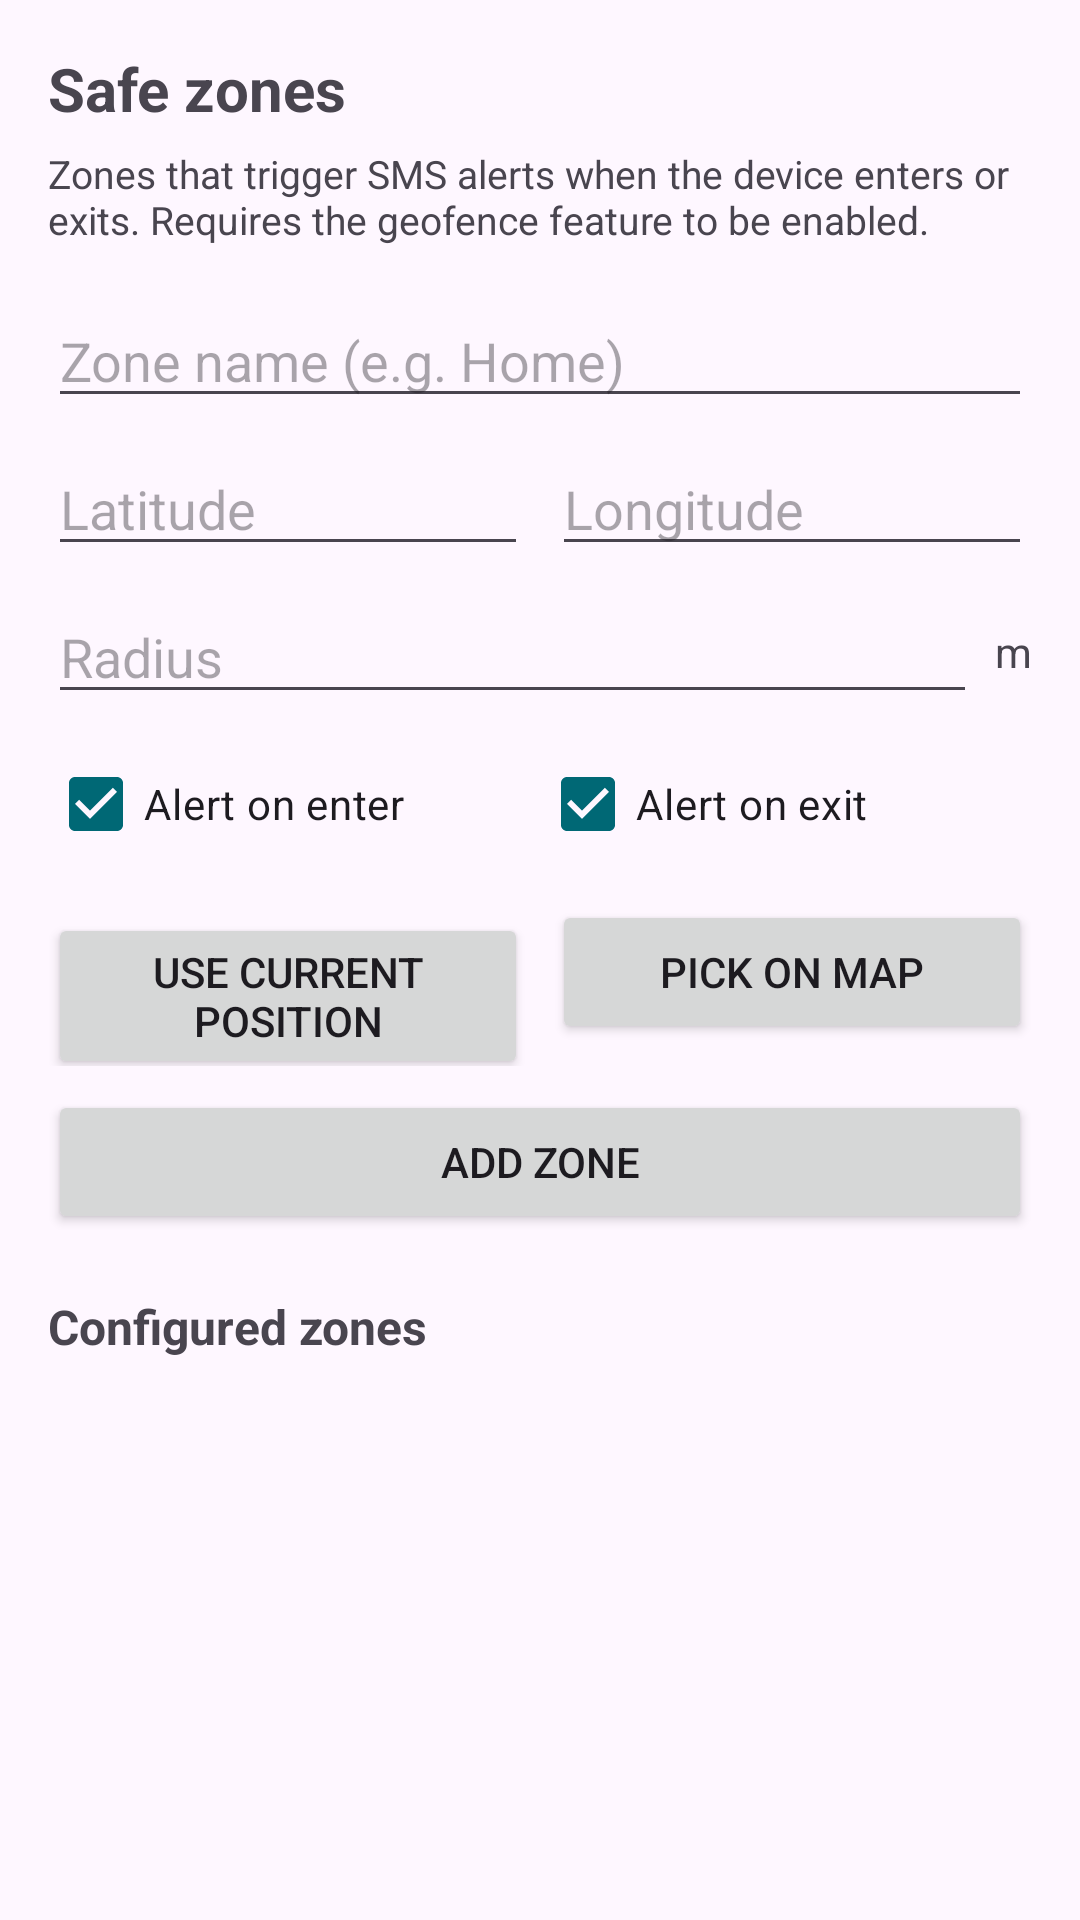

Produce the Android XML layout that renders to this screen, including the resource entries it uses.
<!-- AndroidManifest.xml: application theme Theme.FamilyBeacon -->
<!-- res/layout/activity_safe_zones.xml -->
<?xml version="1.0" encoding="utf-8"?>
<ScrollView xmlns:android="http://schemas.android.com/apk/res/android"
    android:layout_width="match_parent"
    android:layout_height="match_parent">

    <LinearLayout
        android:orientation="vertical"
        android:padding="16dp"
        android:layout_width="match_parent"
        android:layout_height="wrap_content">

        <TextView
            android:text="@string/safe_zones_title"
            android:textSize="20sp"
            android:textStyle="bold"
            android:layout_width="match_parent"
            android:layout_height="wrap_content"/>

        <TextView
            android:text="@string/safe_zones_desc"
            android:layout_marginTop="6dp"
            android:textSize="13sp"
            android:layout_width="match_parent"
            android:layout_height="wrap_content"/>

        
        <EditText
            android:id="@+id/editZoneName"
            android:hint="@string/safe_zone_name_hint"
            android:inputType="textPersonName"
            android:layout_marginTop="16dp"
            android:layout_width="match_parent"
            android:layout_height="wrap_content"/>

        
        <LinearLayout
            android:orientation="horizontal"
            android:layout_marginTop="8dp"
            android:layout_width="match_parent"
            android:layout_height="wrap_content">

            <EditText
                android:id="@+id/editLat"
                android:hint="@string/safe_zone_lat_hint"
                android:inputType="numberDecimal|numberSigned"
                android:layout_width="0dp"
                android:layout_height="wrap_content"
                android:layout_weight="1"/>

            <EditText
                android:id="@+id/editLng"
                android:hint="@string/safe_zone_lng_hint"
                android:inputType="numberDecimal|numberSigned"
                android:layout_marginStart="8dp"
                android:layout_width="0dp"
                android:layout_height="wrap_content"
                android:layout_weight="1"/>
        </LinearLayout>

        
        <LinearLayout
            android:orientation="horizontal"
            android:gravity="center_vertical"
            android:layout_marginTop="8dp"
            android:layout_width="match_parent"
            android:layout_height="wrap_content">

            <EditText
                android:id="@+id/editRadius"
                android:hint="@string/safe_zone_radius_hint"
                android:inputType="number"
                android:layout_width="0dp"
                android:layout_height="wrap_content"
                android:layout_weight="1"/>

            <TextView
                android:text="@string/safe_zone_radius_unit"
                android:layout_marginStart="6dp"
                android:textSize="14sp"
                android:layout_width="wrap_content"
                android:layout_height="wrap_content"/>
        </LinearLayout>

        
        <LinearLayout
            android:orientation="horizontal"
            android:layout_marginTop="6dp"
            android:layout_width="match_parent"
            android:layout_height="wrap_content">

            <CheckBox
                android:id="@+id/cbAddEnter"
                android:text="@string/safe_zone_alert_enter"
                android:checked="true"
                android:layout_width="0dp"
                android:layout_height="wrap_content"
                android:layout_weight="1"/>

            <CheckBox
                android:id="@+id/cbAddExit"
                android:text="@string/safe_zone_alert_exit"
                android:checked="true"
                android:layout_width="0dp"
                android:layout_height="wrap_content"
                android:layout_weight="1"/>
        </LinearLayout>

        
        <LinearLayout
            android:orientation="horizontal"
            android:layout_marginTop="8dp"
            android:layout_width="match_parent"
            android:layout_height="wrap_content">

            <Button
                android:id="@+id/btnCurrentPos"
                android:text="@string/safe_zone_current_pos"
                android:layout_width="0dp"
                android:layout_height="wrap_content"
                android:layout_weight="1"/>

            <Button
                android:id="@+id/btnPickMap"
                android:text="@string/safe_zone_pick_map"
                android:layout_marginStart="8dp"
                android:layout_width="0dp"
                android:layout_height="wrap_content"
                android:layout_weight="1"/>
        </LinearLayout>

        <Button
            android:id="@+id/btnAddZone"
            android:text="@string/safe_zone_add"
            android:layout_marginTop="8dp"
            android:layout_width="match_parent"
            android:layout_height="wrap_content"/>

        
        <TextView
            android:text="@string/safe_zone_list_title"
            android:textStyle="bold"
            android:textSize="16sp"
            android:layout_marginTop="20dp"
            android:layout_width="match_parent"
            android:layout_height="wrap_content"/>

        <LinearLayout
            android:id="@+id/zonesContainer"
            android:orientation="vertical"
            android:layout_marginTop="8dp"
            android:layout_width="match_parent"
            android:layout_height="wrap_content"/>

    </LinearLayout>
</ScrollView>
<!-- resources referenced by this layout -->
<resources>
  <string name="safe_zone_add">Add zone</string>
  <string name="safe_zone_alert_enter">Alert on enter</string>
  <string name="safe_zone_alert_exit">Alert on exit</string>
  <string name="safe_zone_current_pos">Use current position</string>
  <string name="safe_zone_lat_hint">Latitude</string>
  <string name="safe_zone_list_title">Configured zones</string>
  <string name="safe_zone_lng_hint">Longitude</string>
  <string name="safe_zone_name_hint">Zone name (e.g. Home)</string>
  <string name="safe_zone_pick_map">Pick on map</string>
  <string name="safe_zone_radius_hint">Radius</string>
  <string name="safe_zone_radius_unit">m</string>
  <string name="safe_zones_desc">Zones that trigger SMS alerts when the device enters or exits. Requires the geofence feature to be enabled.</string>
  <string name="safe_zones_title">Safe zones</string>
  <style name="Theme.FamilyBeacon" parent="Theme.Material3.DayNight.NoActionBar">
          <item name="colorPrimary">@color/md_primary</item>
          <item name="colorOnPrimary">@color/md_on_primary</item>
          <item name="colorPrimaryContainer">@color/md_primary_container</item>
          <item name="colorOnPrimaryContainer">@color/md_on_primary_container</item>
      </style>
  <color name="md_primary">#006875</color>
  <color name="md_on_primary">#FFFFFF</color>
  <color name="md_primary_container">#97F0FF</color>
  <color name="md_on_primary_container">#001F24</color>
</resources>
